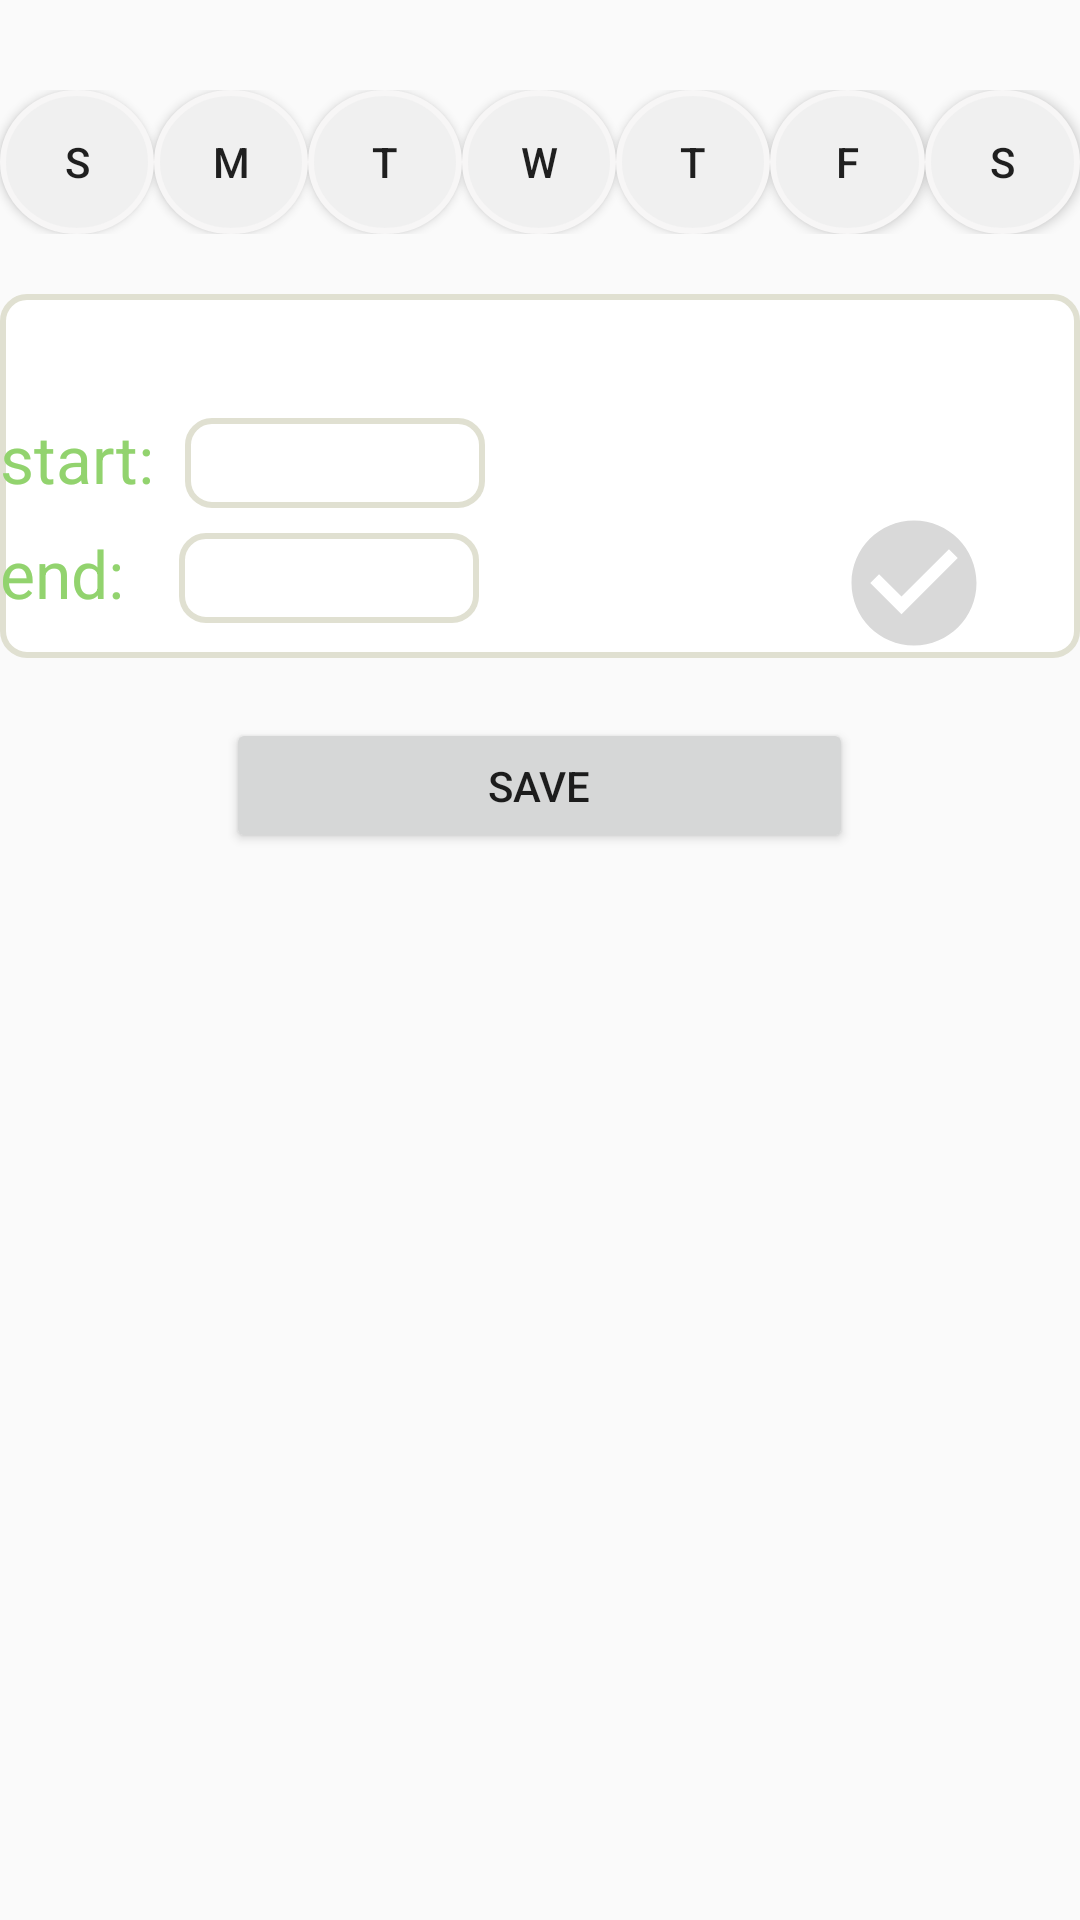

Reconstruct the res/layout file that produces this screen, plus the resources it refers to.
<!-- AndroidManifest.xml: application theme AppTheme -->
<!-- res/layout/popup.xml -->
<?xml version="1.0" encoding="utf-8"?>
<LinearLayout xmlns:android="http://schemas.android.com/apk/res/android"
    android:orientation="vertical" android:layout_width="match_parent"
    android:layout_height="wrap_content"
    android:id="@+id/pop"
    >

    <LinearLayout
        android:layout_width="match_parent"
        android:layout_height="wrap_content"
        android:orientation="horizontal"
        android:id="@+id/days"
        android:layout_marginTop="30dp"
        android:layout_marginBottom="20dp"
        >

        <Button
            android:layout_width="50dp"
            android:layout_height="wrap_content"
            android:background="@drawable/circle_bt2"
            android:text="S"
            android:layout_weight="1"
            android:id="@+id/Sunday"
            android:onClick="bPressed"

            />



        <Button
            android:layout_width="50dp"
            android:layout_height="wrap_content"
            android:background="@drawable/circle_bt2"
            android:text="M"
            android:id="@+id/Monday"
            android:layout_weight="1"
            android:onClick="bPressed"



            />

        <Button
            android:layout_width="50dp"
            android:layout_height="wrap_content"
            android:background="@drawable/circle_bt2"
            android:text="T"
            android:id="@+id/Tuesday"
            android:layout_weight="1"
            android:onClick="bPressed"


            />
        <Button
            android:layout_width="50dp"
            android:layout_height="wrap_content"
            android:background="@drawable/circle_bt2"
            android:text="W"
            android:id="@+id/Wednesday"
            android:layout_weight="1"
            android:onClick="bPressed"


            />

        <Button
            android:layout_width="50dp"
            android:layout_height="wrap_content"
            android:background="@drawable/circle_bt2"
            android:text="T"
            android:id="@+id/Thursday"
            android:layout_weight="1"
            android:onClick="bPressed"


            />

        <Button
            android:layout_width="50dp"
            android:layout_height="wrap_content"
            android:background="@drawable/circle_bt2"
            android:text="F"
            android:id="@+id/Friday"
            android:layout_weight="1"

            />

        <Button
            android:layout_width="50dp"
            android:layout_height="wrap_content"
            android:background="@drawable/circle_bt2"
            android:text="S"
            android:id="@+id/Saturday"
            android:layout_weight="1"
            android:onClick="bPressed"


            />

    </LinearLayout>
<LinearLayout
    android:layout_width="match_parent"
    android:layout_height="wrap_content"
    android:orientation="vertical"
    android:background="@drawable/round_et"
    >
    <GridLayout
        android:layout_width="wrap_content"
        android:layout_height="wrap_content"
        android:layout_marginTop="40dp"
        android:id="@+id/grid1"
        >

        <TextView
            android:layout_width="wrap_content"
            android:layout_height="wrap_content"
            android:id="@+id/startTV"
            android:text="start: "
            android:textSize="22dp"
            android:textColor="@color/colorAccent"


            />

        <EditText
            android:layout_width="100dp"
            android:layout_height="30dp"
            android:id="@+id/start"
            android:textColor="@color/gray2"
            android:inputType="text"
            android:focusable="false"
            android:layout_toLeftOf="@id/startTV"
            android:maxLines="1"
            android:background="@drawable/round_et"
            android:layout_marginLeft="5dp"


            />



    </GridLayout>
    <GridLayout
        android:layout_width="wrap_content"
        android:layout_height="wrap_content"
        android:id="@+id/grid2"
        >

        <TextView
            android:layout_width="wrap_content"
            android:layout_height="wrap_content"
            android:id="@+id/endTV"
            android:text="end: "
            android:textSize="22dp"
            android:textColor="@color/colorAccent"


            />
        <EditText
            android:layout_width="100dp"
            android:layout_height="30dp"
            android:id="@+id/end1"
            android:textColor="@color/gray2"
            android:inputType="text"
            android:focusable="false"
            android:background="@drawable/round_et"
            android:layout_marginLeft="13dp"

            />

        <Button
            android:layout_width="50dp"
            android:layout_height="50dp"
            android:background="@drawable/v"
            android:onClick="hide"
            android:id="@+id/timesave"
            android:layout_marginLeft="120dp"

            />

    </GridLayout>
</LinearLayout>



    <Button
        android:layout_width="209dp"
        android:layout_height="45dp"
        android:text="save"
        android:id="@+id/out"
        android:layout_marginTop="20dp"
        android:layout_gravity="center_horizontal"



        />


</LinearLayout>
<!-- resources referenced by this layout -->
<resources>
  <color name="colorAccent">#92d36e</color>
  <color name="gray2">#7d7d61</color>
  <!-- drawable circle_bt2 (drawable) -->
  <?xml version="1.0" encoding="utf-8"?>
  <selector xmlns:android="http://schemas.android.com/apk/res/android">
      <item>
          <shape android:shape="oval">
              <stroke android:color="@color/lightGray" android:width="2dp" />
              <solid android:color="@color/gray6"/>
              <size android:width="20dp" android:height="20dp"/>
          </shape>
      </item>
  </selector>
  <!-- drawable round_et (drawable) -->
  <?xml version="1.0" encoding="utf-8"?>
  <selector xmlns:android="http://schemas.android.com/apk/res/android">
      <item android:state_pressed="true" >
          <shape android:shape="rectangle"  >
              <corners android:radius="8dip" />
              <solid android:color="@color/white"/>
              <stroke android:width="2dip" android:color="@color/gray" />
          </shape>
      </item>
      <item android:state_focused="true">
          <shape android:shape="rectangle"  >
              <corners android:radius="8dip" />
              <solid android:color="@color/white"/>
              <stroke android:width="2dip" android:color="@color/gray" />
          </shape>
      </item>
      <item >
          <shape android:shape="rectangle"  >
              <corners android:radius="8dip" />
              <solid android:color="@color/white"/>
              <stroke android:width="2dip" android:color="@color/gray" />
          </shape>
      </item>
  </selector>
  <!-- drawable v (drawable) -->
  <vector xmlns:android="http://schemas.android.com/apk/res/android"
          android:width="24dp"
          android:height="24dp"
          android:viewportWidth="24.0"
          android:viewportHeight="24.0">
      <path
          android:fillColor="@color/gray7"
          android:pathData="M12,2C6.48,2 2,6.48 2,12s4.48,10 10,10 10,-4.48 10,-10S17.52,2 12,2zM10,17l-5,-5 1.41,-1.41L10,14.17l7.59,-7.59L19,8l-9,9z"/>
  </vector>
  <style name="AppTheme" parent="Theme.AppCompat.Light.DarkActionBar">
      
          <item name="colorPrimary">@color/gray7</item>
          <item name="colorPrimaryDark">@color/gray8</item>
          <item name="colorAccent">@color/colorAccent</item>
  
      </style>
  <color name="lightGray">#f7f6f6</color>
  <color name="gray6">#F0F0F0</color>
  <color name="white">#ffffff</color>
  <color name="gray">#e0e0d1</color>
  <color name="gray7">#d9d9d9</color>
  <color name="gray8">#e6e6e6</color>
</resources>
